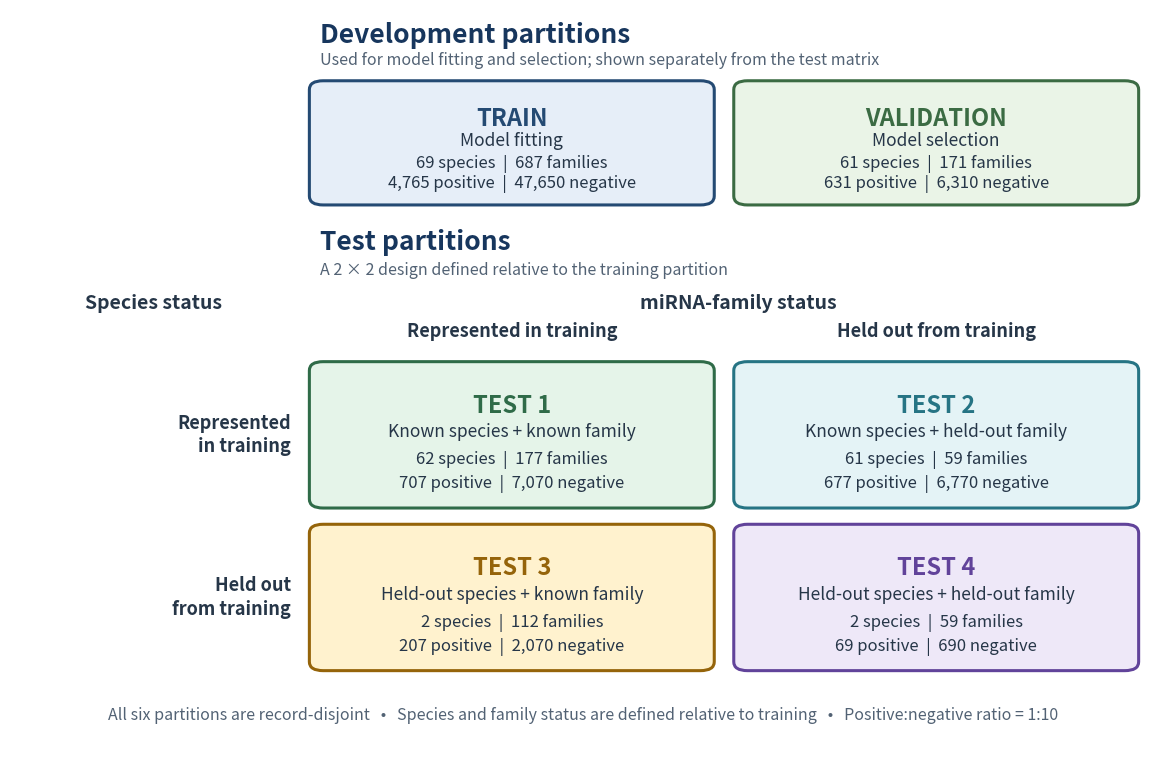

Recreate this plot in Python. (Note: this script raises an exception after producing the figure.)
#!/usr/bin/env python3
"""Generate the pre-miRBench split-design figure."""

from pathlib import Path

import matplotlib

matplotlib.use("Agg")
import matplotlib.pyplot as plt
from matplotlib.patches import FancyBboxPatch


PARTITIONS = {
    "Train": (69, 687, 4765, 47650),
    "Validation": (61, 171, 631, 6310),
    "Test 1": (62, 177, 707, 7070),
    "Test 2": (61, 59, 677, 6770),
    "Test 3": (2, 112, 207, 2070),
    "Test 4": (2, 59, 69, 690),
}


def add_box(axis, x, y, width, height, title, subtitle, values, face, edge):
    species, families, positives, negatives = values
    axis.add_patch(
        FancyBboxPatch(
            (x, y),
            width,
            height,
            boxstyle="round,pad=0.009,rounding_size=0.012",
            facecolor=face,
            edgecolor=edge,
            linewidth=2.2,
        )
    )
    center = x + width / 2
    axis.text(center, y + height * 0.72, title.upper(), ha="center", va="center", fontsize=17, fontweight="bold", color=edge)
    axis.text(center, y + height * 0.52, subtitle, ha="center", va="center", fontsize=12.5, color="#263648")
    axis.text(center, y + height * 0.31, f"{species} species  |  {families} families", ha="center", va="center", fontsize=12, color="#263648")
    axis.text(center, y + height * 0.13, f"{positives:,} positive  |  {negatives:,} negative", ha="center", va="center", fontsize=12, color="#263648")


def main():
    assert sum(row[2] for row in PARTITIONS.values()) == 7056
    assert sum(row[3] for row in PARTITIONS.values()) == 70560

    figure, axis = plt.subplots(figsize=(14.8, 9.6))
    figure.patch.set_facecolor("white")
    axis.set_xlim(0, 1)
    axis.set_ylim(0, 1)
    axis.axis("off")

    left = 0.27
    width = 0.335
    gap = 0.035
    right = left + width + gap

    axis.text(left, 0.955, "Development partitions", fontsize=19, fontweight="bold", color="#17365D")
    axis.text(left, 0.925, "Used for model fitting and selection; shown separately from the test matrix", fontsize=11.5, color="#526274")
    add_box(axis, left, 0.745, width, 0.15, "Train", "Model fitting", PARTITIONS["Train"], "#E6EEF8", "#244A73")
    add_box(axis, right, 0.745, width, 0.15, "Validation", "Model selection", PARTITIONS["Validation"], "#EAF4E7", "#3B6B43")

    axis.text(left, 0.675, "Test partitions", fontsize=19, fontweight="bold", color="#17365D")
    axis.text(left, 0.642, "A 2 × 2 design defined relative to the training partition", fontsize=11.5, color="#526274")

    axis.text(0.635, 0.595, "miRNA-family status", ha="center", fontsize=14, fontweight="bold", color="#263648")
    axis.text(left + width / 2, 0.557, "Represented in training", ha="center", fontsize=13, fontweight="bold", color="#263648")
    axis.text(right + width / 2, 0.557, "Held out from training", ha="center", fontsize=13, fontweight="bold", color="#263648")

    axis.text(0.125, 0.595, "Species status", ha="center", fontsize=14, fontweight="bold", color="#263648")
    axis.text(0.245, 0.425, "Represented\nin training", ha="right", va="center", fontsize=13, fontweight="bold", color="#263648", linespacing=1.3)
    axis.text(0.245, 0.205, "Held out\nfrom training", ha="right", va="center", fontsize=13, fontweight="bold", color="#263648", linespacing=1.3)

    cell_height = 0.18
    add_box(axis, left, 0.335, width, cell_height, "Test 1", "Known species + known family", PARTITIONS["Test 1"], "#E5F4E9", "#2F6B48")
    add_box(axis, right, 0.335, width, cell_height, "Test 2", "Known species + held-out family", PARTITIONS["Test 2"], "#E4F3F6", "#267484")
    add_box(axis, left, 0.115, width, cell_height, "Test 3", "Held-out species + known family", PARTITIONS["Test 3"], "#FFF2CE", "#95640A")
    add_box(axis, right, 0.115, width, cell_height, "Test 4", "Held-out species + held-out family", PARTITIONS["Test 4"], "#EEE8F8", "#61439A")

    axis.text(
        0.5,
        0.045,
        "All six partitions are record-disjoint   •   Species and family status are defined relative to training   •   Positive:negative ratio = 1:10",
        ha="center",
        va="center",
        fontsize=11.5,
        color="#526274",
    )

    output_dir = Path(__file__).resolve().parent
    figure.savefig(
        output_dir / "figure1_split_matrix.svg",
        bbox_inches="tight",
        facecolor="white",
        metadata={"Date": None},
    )
    figure.savefig(
        output_dir / "figure1_split_matrix.png",
        dpi=300,
        bbox_inches="tight",
        facecolor="white",
        metadata={"Software": "pre-miRBench"},
    )
    plt.close(figure)


if __name__ == "__main__":
    main()
